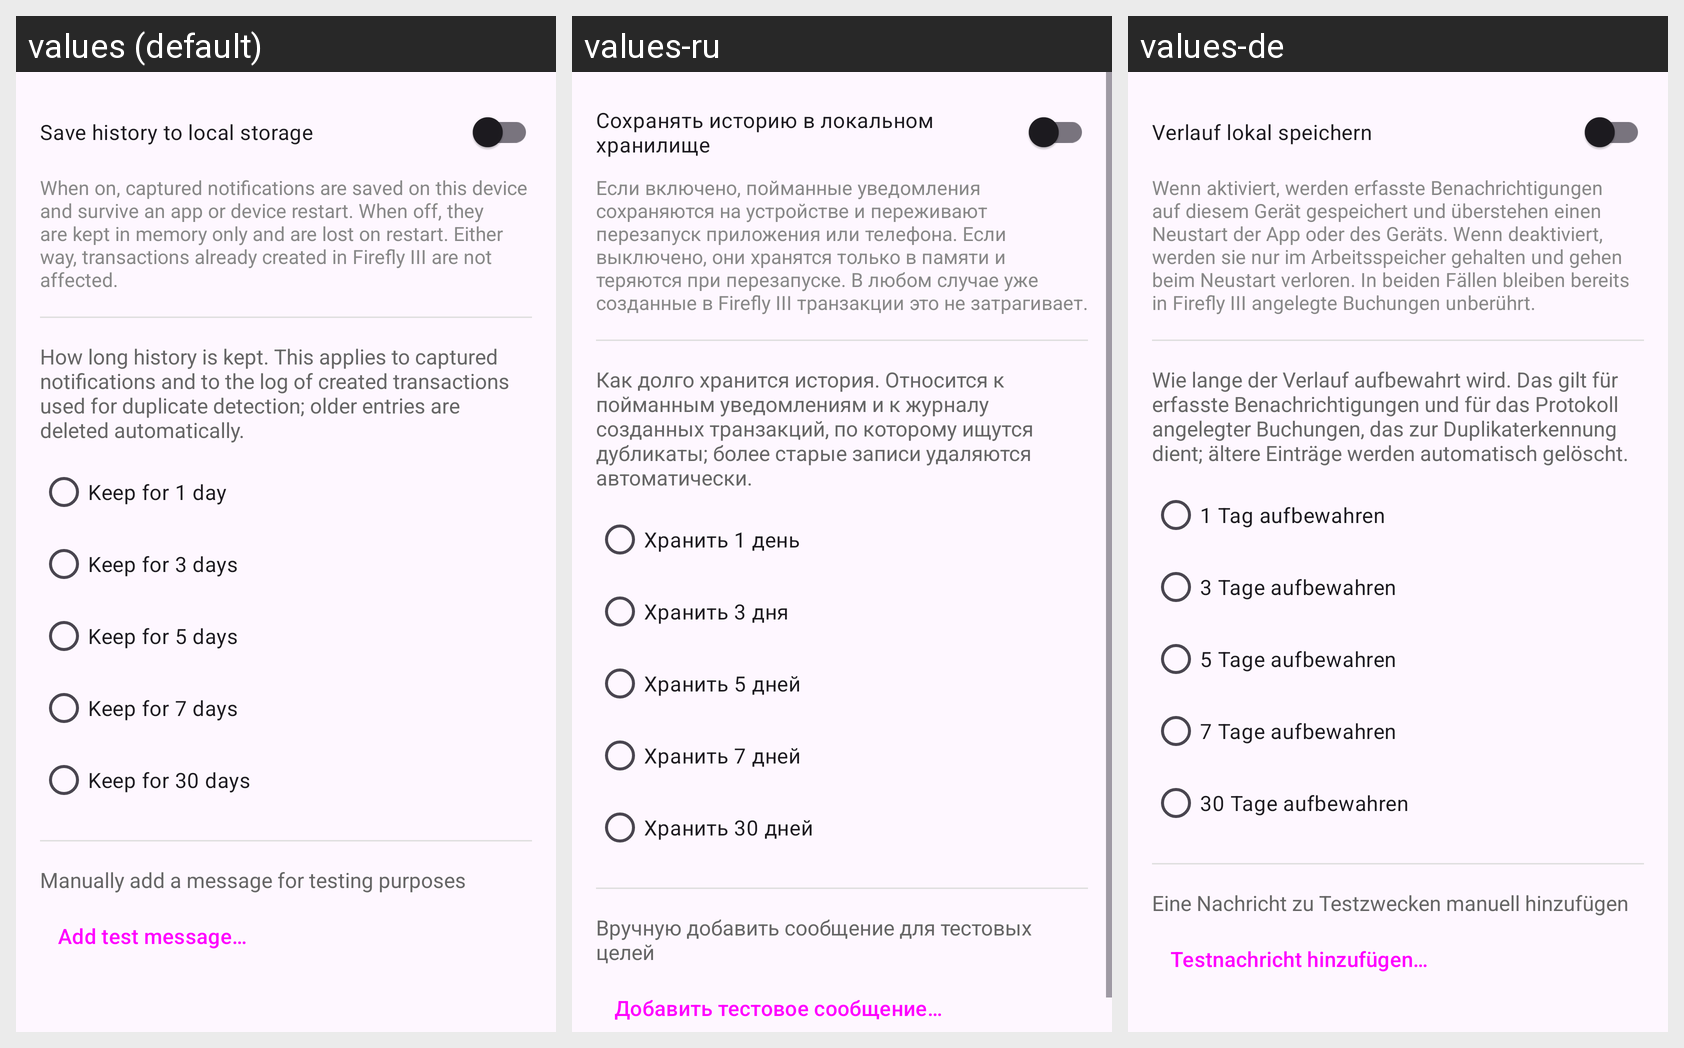

The Android screen above is rendered under several locales of the same app. Produce the string resources it draws, with the default and per-locale values.
Android screen res/layout/fragment_message_history.xml rendered under 3 locales, left to right: values (default), values-ru, values-de. Device: Nexus 5 (rendered at 1080×1920; each locale shown at half size, 540×960, under a caption strip naming it); theme Theme.FfNotifyImporter.
Strings drawn on this screen, with the default value and each locale's value (text and hints the layout hard-codes, and strings that could not be matched under every locale, appear in the picture but are not listed):

message_history_persist_switch
  values: Save history to local storage
  values-ru: Сохранять историю в локальном хранилище
  values-de: Verlauf lokal speichern

message_history_persist_hint
  values: When on, captured notifications are saved on this device and survive an app or device restart. When off, they are kept in memory only and are lost on restart. Either way, transactions already created in Firefly III are not affected.
  values-ru: Если включено, пойманные уведомления сохраняются на устройстве и переживают перезапуск приложения или телефона. Если выключено, они хранятся только в памяти и теряются при перезапуске. В любом случае уже созданные в Firefly III транзакции это не затрагивает.
  values-de: Wenn aktiviert, werden erfasste Benachrichtigungen auf diesem Gerät gespeichert und überstehen einen Neustart der App oder des Geräts. Wenn deaktiviert, werden sie nur im Arbeitsspeicher gehalten und gehen beim Neustart verloren. In beiden Fällen bleiben bereits in Firefly III angelegte Buchungen unberührt.

message_history_window_explanation
  values: How long history is kept. This applies to captured notifications and to the log of created transactions used for duplicate detection; older entries are deleted automatically.
  values-ru: Как долго хранится история. Относится к пойманным уведомлениям и к журналу созданных транзакций, по которому ищутся дубликаты; более старые записи удаляются автоматически.
  values-de: Wie lange der Verlauf aufbewahrt wird. Das gilt für erfasste Benachrichtigungen und für das Protokoll angelegter Buchungen, das zur Duplikaterkennung dient; ältere Einträge werden automatisch gelöscht.

message_history_option_1
  values: Keep for 1 day
  values-ru: Хранить 1 день
  values-de: 1 Tag aufbewahren

message_history_option_3
  values: Keep for 3 days
  values-ru: Хранить 3 дня
  values-de: 3 Tage aufbewahren

message_history_option_5
  values: Keep for 5 days
  values-ru: Хранить 5 дней
  values-de: 5 Tage aufbewahren

message_history_option_7
  values: Keep for 7 days
  values-ru: Хранить 7 дней
  values-de: 7 Tage aufbewahren

message_history_option_30
  values: Keep for 30 days
  values-ru: Хранить 30 дней
  values-de: 30 Tage aufbewahren

settings_add_test_message_subtitle
  values: Manually add a message for testing purposes
  values-ru: Вручную добавить сообщение для тестовых целей
  values-de: Eine Nachricht zu Testzwecken manuell hinzufügen

settings_add_test_message_button
  values: Add test message…
  values-ru: Добавить тестовое сообщение…
  values-de: Testnachricht hinzufügen…
